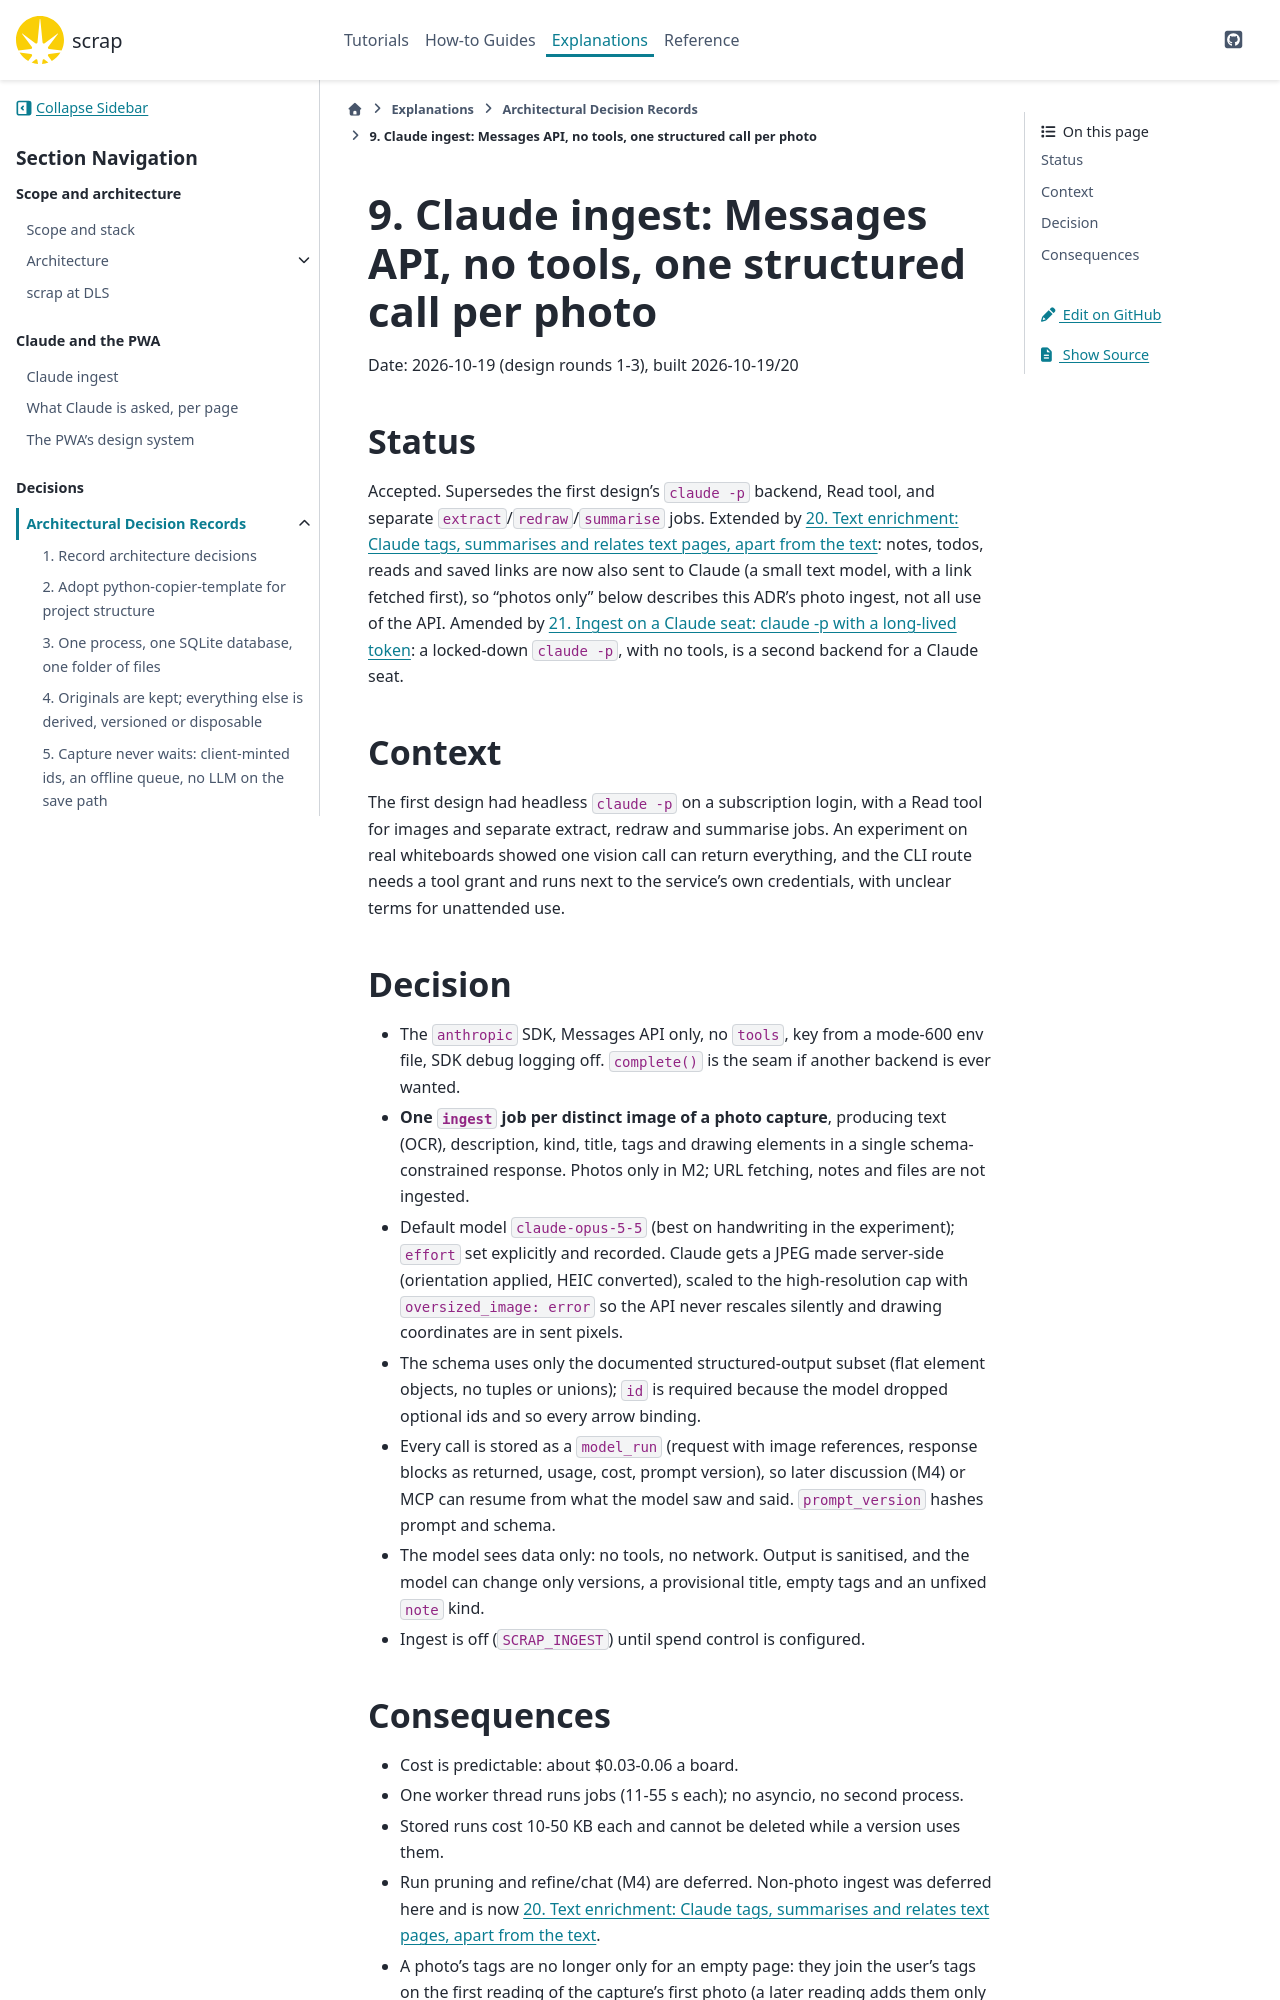

repository: gilesknap/scrap · page: main/explanations/decisions/0009-claude-ingest-via-messages-api.html · generator: sphinx

# 9. Claude ingest: Messages API, no tools, one structured call per photo

Date: 2026-10-19 (design rounds 1-3), built 2026-10-19/20

## Status

Accepted. Supersedes the first design's `claude -p` backend, Read tool, and separate
`extract`/`redraw`/`summarise` jobs. Extended by [](0020-text-enrichment.md): notes, todos, reads
and saved links are now also sent to Claude (a small text model, with a link fetched first), so
"photos only" below describes this ADR's photo ingest, not all use of the API.
Amended by [](0021-ingest-on-a-claude-seat-through-claude-p.md): a locked-down `claude -p`, with
no tools, is a second backend for a Claude seat.

## Context

The first design had headless `claude -p` on a subscription login, with a Read tool for images and
separate extract, redraw and summarise jobs. An experiment on real whiteboards showed one vision
call can return everything, and the CLI route needs a tool grant and runs next to the service's own
credentials, with unclear terms for unattended use.

## Decision

- The `anthropic` SDK, Messages API only, no `tools`, key from a mode-600 env file, SDK debug logging
  off. `complete()` is the seam if another backend is ever wanted.
- **One `ingest` job per distinct image of a photo capture**, producing text (OCR), description,
  kind, title, tags and drawing elements in a single schema-constrained response. Photos only in
  M2; URL fetching, notes and files are not ingested.
- Default model `claude-opus-5-5` (best on handwriting in the experiment); `effort` set explicitly
  and recorded. Claude gets a JPEG made server-side (orientation applied, HEIC converted), scaled
  to the high-resolution cap with `oversized_image: error` so the API never rescales silently and
  drawing coordinates are in sent pixels.
- The schema uses only the documented structured-output subset (flat element objects, no tuples or
  unions); `id` is required because the model dropped optional ids and so every arrow binding.
- Every call is stored as a `model_run` (request with image references, response blocks as
  returned, usage, cost, prompt version), so later discussion (M4) or MCP can resume from what the
  model saw and said. `prompt_version` hashes prompt and schema.
- The model sees data only: no tools, no network. Output is sanitised, and the model can change
  only versions, a provisional title, empty tags and an unfixed `note` kind.
- Ingest is off (`SCRAP_INGEST`) until spend control is configured.
